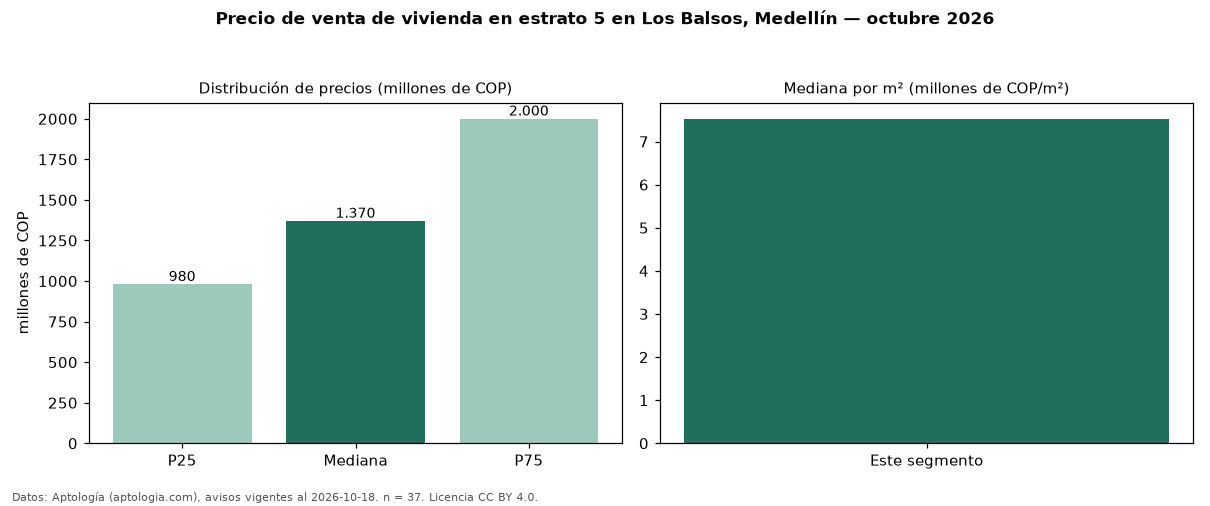

The file beside this chart, header and first rows:
seccion, metrica, valor, moneda, n
precio, p25, 980000000, COP, 37
precio, mediana, 1370000000, COP, 37
precio, p75, 2000000000, COP, 37
precio, minimo, 550000000, COP, 37
precio, maximo, 6180000000, COP, 37
m2, mediana_precio_m2, 7528090, COP, 37
m2, area_mediana_m2, 178.0, m2, 37
admin, mediana_admin_mes, 1080000, COP, 19
banos, mediana_banos, 4.0, , 
parqueadero, pct_con_parqueadero, 97.2, %, 36
estrato, estrato_mas_frecuente, 5, , 37
habitaciones, 3+, 1450000000, COP, 33
fuente, fecha_datos, 2026-10-18, , 
fuente, atribucion, https://www.aptologia.com/venta/medellin…, , 
fuente, licencia, CC BY 4.0, , 
